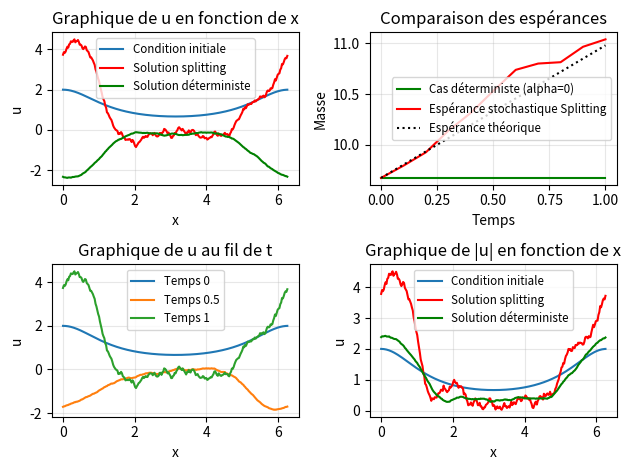

Reproduce this figure in Python.
import numpy as np
import matplotlib.pyplot as plt

def u0(x):
    u0 = 2.0/(2.0 - np.cos(x))
    return u0

def laplacien(nx):
    l=np.diagflat([2 for i in range(nx)])+np.diagflat([-1 for i in range(nx-1)],1)+np.diagflat([-1 for i in range(nx-1)],-1)
    l=l/(2*np.pi/nx)**2
    return l

def V(x): # nonlocal interaction
    V=np.zeros(np.shape(x)[0])
    for k in range(np.shape(x)[0]):
        V[k]=np.cos(x[k])
    return V

def beta(nt, nx, tau):
    dB = np.random.normal(0, np.sqrt(tau), size=(nt, nx))
    dB[0, :] = 0.0
    return dB

def gamma(k):
    return 1.0/(1.0 + (k**2))

def e(k, x):
    # k shape(K,), x shape(nx,) -> returns(K, nx)
    return (1.0/np.sqrt(2.0*np.pi)) * np.exp(1j * np.outer(k, x))

def Wq(nt, tau, nx, x):
    k = np.arange(nx)
    beta_k = beta(nt, nx, tau)  # shape(nt, nx)
    g = gamma(k)  # shape(nx,)
    E = e(k, x)  # shape(nx, nx)
    W = np.sum(beta_k[:, :, None] * g[None, :, None] * E[None, :, :], axis=1)
    return W

def noyau_chaleur(dt, nx):
    k = np.fft.fftfreq(nx, d=(2.0*np.pi)/nx) * 2.0*np.pi
    return np.exp(-1j * (k**2) * dt)

alpha = 1.0
nx = 2**8
tau = 0.1
T = 1
nt = int(np.floor(T/tau)) + 1
x = np.linspace(0, 2*np.pi, nx, endpoint=False)
t = np.linspace(0, tau*(nt-1), nt)
dx = (2.0*np.pi)/nx

S = noyau_chaleur(tau, nx)

nc = 100 # nombre de réalisations pour monte carlo
mass_splitting = np.zeros((nc, nt))
mass_duhamel = np.zeros((nc, nt))
mass_sEXP = np.zeros((nc, nt))

# Boucle Monte Carlo pour les calculs d'espérance
for i in range(nc): 
    # Initialisation
    u = np.zeros((nt, nx+2), dtype=complex)
    u[0,1:nx+1] = u0(x)
    u[0,0] = u[0,nx]
    u[0,nx+1] = u[0,1]

    u_duhamel = np.zeros((nt, nx+2), dtype=complex) # Calcul de la solution exacte (formule de Duhamel)
    u_duhamel[0,1:nx+1] = u0(x)
    u_duhamel[0,0] = u_duhamel[0,nx]
    u_duhamel[0,nx+1] = u_duhamel[0,1]

    u_sEXP = np.zeros((nt, nx+2), dtype=complex)
    u_sEXP[0,1:nx+1] = u0(x)
    u_sEXP[0,0] = u_sEXP[0,nx]
    u_sEXP[0,nx+1] = u_sEXP[0,1]

    W = Wq(nt, tau, nx, x) # shape(nt, nx)

    for n in range(1, nt):
        # Schéma de splitting
        u_prev = u[n-1, 1:nx+1]
        # Vx = np.sum(np.dot(V(t[n-1]-x),np.abs(u_prev)**2)*dx)
        Vx = np.convolve(np.abs(u_prev)**2, V(x), mode="same")*dx
        # print(np.shape(V(x)), np.shape(np.abs(u_prev)**2), np.shape(Vx))
        # u_bis = np.exp(-1j*tau*Vx)*u_prev - 1j*alpha*W[n]
        u_bis = np.exp(-1j*tau*Vx)*u_prev
        u_bis = u_bis - 1j*alpha*W[n]
        u_lin = np.fft.ifft(S*np.fft.fft(u_bis))
        u[n, 1:nx+1] = u_lin
        u[n, 0] = u[n, nx]
        u[n, nx+1] = u[n, 1]

        # Formule de Duhamel
        temps = t[n]
        integrale1 = np.zeros(nx, dtype=complex)
        integrale2 = np.zeros(nx, dtype=complex)
        for l in range(1, n+1):
            s = tau*(l-1)
            # Vx_duhamel = np.sum(np.dot(V(temps-x),np.abs(u_duhamel[l-1,1:nx+1])**2)*dx)
            Vx_duhamel = np.convolve(np.abs(u_duhamel[l-1,1:nx+1])**2, V(x), mode="same")*dx
            integrale1 += np.fft.ifft(noyau_chaleur(temps-s, nx)*np.fft.fft(Vx_duhamel*u_duhamel[l-1,1:nx+1])) * tau
            integrale2 += np.fft.ifft(noyau_chaleur(temps-s, nx)*np.fft.fft(W[l])) * tau
        u_duhamel[n, 1:nx+1] = np.fft.ifft(noyau_chaleur(temps, nx)*np.fft.fft(u0(x))) - 1j*integrale1 - 1j*alpha*integrale2
        u_duhamel[n, 0] = u_duhamel[n, nx]
        u_duhamel[n, nx+1] = u_duhamel[n, 1]

        u_sEXP_prev = u_sEXP[n-1, 1:nx+1]
        Vx_sEXP = np.convolve(np.abs(u_sEXP_prev)**2, V(x), mode="same")*dx
        # Vx_sEXP = np.sum(np.dot(V(t[n-1]-x),np.abs(u_sEXP_prev)**2)*dx)
        u_sEXP_bis = u_sEXP_prev - 1j*tau*Vx_sEXP*u_sEXP_prev - 1j*alpha*W[n]
        u_sEXP_lin = np.fft.ifft(S*np.fft.fft(u_sEXP_bis))
        u_sEXP[n, 1:nx+1] = u_sEXP_lin
        u_sEXP[n, 0] = u_sEXP[n, nx]
        u_sEXP[n, nx+1] = u_sEXP[n, 1]

    mass_splitting[i] = dx*np.sum(np.abs(u[:, 1:nx+1])**2, axis=1)
    mass_duhamel[i] = dx*np.sum(np.abs(u_duhamel[:, 1:nx+1])**2, axis=1)
    mass_sEXP[i] = dx*np.sum(np.abs(u_sEXP[:,1:nx+1])**2, axis=1)
    # mass_splitting[i] = np.linalg.norm(u[:, 1:nx+1], ord=2, axis=1)**2
    # mass_duhamel[i] = np.linalg.norm(u_duhamel[:, 1:nx+1], ord=2, axis=1)**2
# print(u0(x))
# print(u[0])
# somme = 0
# dx = (2.0*np.pi)/nx
# for z in range(nx):
#     somme += np.abs(u[0,z])**2*dx
# print("somme =",somme)
# print("sum =", np.sum(np.abs(u[0,1:nx+1])**2))
E_mass_splitting = 1/nc * np.sum(mass_splitting, axis=0)
E_mass_duhamel = 1/nc * np.sum(mass_duhamel, axis=0)
E_mass_sEXP = 1/nc * np.sum(mass_sEXP, axis=0)

k = np.arange(nx)
TrQ = np.sum(gamma(k)**2)
E_mass_theorique = E_mass_splitting[0] + t*(alpha**2)*TrQ

#print(f"Tr(Q) approximé sur {nx} modes : {TrQ:.6e}")
# print("\nVérification de l'espérance de la masse (schéma splitting):")
# print("-"*50)
# print(f"Masse initiale (E[M(u0)]) : {E_mass_splitting[0]:.6e}")
# print(f"Masse finale (numérique)  : {E_mass_splitting[-1]:.6e}")
# print(f"Masse finale (théorique)  : {E_mass_theorique[-1]:.6e}")
# print(f"Différence finale         : {E_mass_splitting[-1] - E_mass_theorique[-1]:.6e}\n")

# Implémentation du schéma déterministe (alpha = 0)
u_det = np.zeros((nt, nx+2), dtype=complex)
u_det[0,1:nx+1] = u0(x)
u_det[0,0] = u_det[0,nx]
u_det[0,nx+1] = u_det[0,1]

for m in range(1, nt):
    # Schéma déterministe
    u_prev_det = u_det[m-1, 1:nx+1]
    Vx_det = np.convolve(np.abs(u_prev_det)**2, V(x), mode="same")*dx
    # Vx_det = np.sum(np.dot(V(t[m-1]-x),np.abs(u_prev_det)**2)*dx)
    u_bis_det = np.exp(-1j*tau*Vx_det)*u_prev_det
    u_lin_det = np.fft.ifft(S * np.fft.fft(u_bis_det))

    u_det[m, 1:nx+1] = u_lin_det
    u_det[m, 0] = u_det[m, nx]
    u_det[m, nx+1] = u_det[m, 1]

mass_det = dx * np.sum(np.abs(u_det[:, 1:nx+1])**2, axis=1)
# mass_det = np.linalg.norm(u_det[:, 1:nx+1], ord=2, axis=1)**2

# # Test 1 : Vérification de la conservation de la masse dans le cas déterministe
# print("\nTest 1 : Conservation de la masse dans le cas déterministe")
# print("-" * 40)
# print(f"Masse initiale (déterministe) : {mass_det[0]:.6e}")
# print(f"Masse finale (déterministe)   : {mass_det[-1]:.6e}")
# print(f"Variation relative            : {abs(mass_det[-1] - mass_det[1]) / abs(mass_det[1]) * 100:.4f}%")

# # Test 2: Comparaison stochastique vs déterministe
# print("\nTest 2 : Comparaison stochastique vs déterministe")
# print("-" * 40)
# print(f"E[Masse finale] (stochastique) : {E_mass_splitting[-1]:.6e}")
# print(f"Masse finale (déterministe)    : {mass_det[-1]:.6e}")
# print(f"Différence relative            : {abs(E_mass_splitting[-1] - mass_det[-1]) / abs(mass_det[-1]) * 100:.4f}%")

# # Test 3: Vérifier que les deux méthodes donnent le même résultat en l'absence de bruit
# print("\nTest 3 : Vérification de stabilité de la masse")
# print("-" * 40)
# print(f"E[Masse initiale] (stochastique) : {E_mass_splitting[0]:.6e}")
# print(f"E[Masse finale] (stochastique)   : {E_mass_splitting[-1]:.6e}")
# print(f"Variation E[M] relative          : {abs(E_mass_splitting[-1] - E_mass_splitting[0]) / abs(E_mass_splitting[0]) * 100:.4f}%")

# # Test 4: Visualiser la solution
# print("\nTest 4 : Comparaison des solutions")
# print("-" * 40)
erreur_L2_final = np.linalg.norm(u[-1, 1:nx+1] - u_duhamel[-1, 1:nx+1], ord=2)
print("Erreur schéma splitting et formule duhamel (t=1) :", erreur_L2_final)
print("Différence mass :", np.linalg.norm(E_mass_splitting - E_mass_theorique))

plt.subplot(221)
plt.plot(x, np.real(u[0,1:nx+1]), label="Condition initiale", linewidth=1.5)
plt.plot(x, np.real(u[-1, 1:nx+1]), "r", label="Solution splitting", linewidth=1.5)
plt.plot(x, np.real(u_det[-1, 1:nx+1]), "g", label="Solution déterministe", linewidth=1.5)
# plt.plot(x, np.real(u_duhamel[-1, 1:nx+1]), "--r", label="Solution duhamel", linewidth=1.5)
# plt.plot(x, np.real(u_sEXP[-1, 1:nx+1]), ":r", label="Solution sEXP", linewidth=1.5)
plt.legend(fontsize="small")
plt.title("Graphique de u en fonction de x")
plt.xlabel("x")
plt.ylabel("u")
plt.grid(True, alpha=0.3)

plt.subplot(222)
plt.plot(t, mass_det, "g", label="Cas déterministe (alpha=0)", linewidth=1.5)
plt.plot(t, E_mass_splitting, "red", label="Espérance stochastique Splitting", linewidth=1.5)
# plt.plot(t, E_mass_duhamel, "--r", label="Espérance stochastique Duhamel", linewidth=1.5)
plt.plot(t, E_mass_theorique, ":k", label="Espérance théorique", linewidth=1.5)
# plt.plot(t, E_mass_sEXP, ":r", label = "Espérance stochastic sEXP", linewidth=1.5)
plt.xlabel("Temps")
plt.ylabel("Masse")
plt.title("Comparaison des espérances")
plt.legend(fontsize="small")
plt.grid(True, alpha=0.3)

plt.subplot(223)
plt.plot(x, np.real(u[0, 1:nx+1]), label="Temps 0", linewidth=1.5)
plt.plot(x, np.real(u[5, 1:nx+1]), label="Temps "+str(5*tau), linewidth=1.5)
plt.plot(x, np.real(u[-1, 1:nx+1]), label="Temps "+str(T), linewidth=1.5)
plt.legend(fontsize="small")
plt.title("Graphique de u au fil de t")
plt.xlabel("x")
plt.ylabel("u")
plt.grid(True, alpha=0.3)

plt.subplot(224)
plt.plot(x, np.abs(u[0,1:nx+1]), label="Condition initiale", linewidth=1.5)
plt.plot(x, np.abs(u[-1, 1:nx+1]), "r", label="Solution splitting", linewidth=1.5)
plt.plot(x, np.abs(u_det[-1, 1:nx+1]), "g", label="Solution déterministe", linewidth=1.5)
# plt.plot(x, np.abs(u_duhamel[-1, 1:nx+1]), "--r", label="Solution duhamel", linewidth=1.5)
# plt.plot(x, np.abs(u_sEXP[-1, 1:nx+1]), ":r", label="Solution sEXP", linewidth=1.5)
plt.legend(fontsize="small")
plt.title("Graphique de |u| en fonction de x")
plt.xlabel("x")
plt.ylabel("u")
plt.grid(True, alpha=0.3)

plt.tight_layout()
plt.show()
